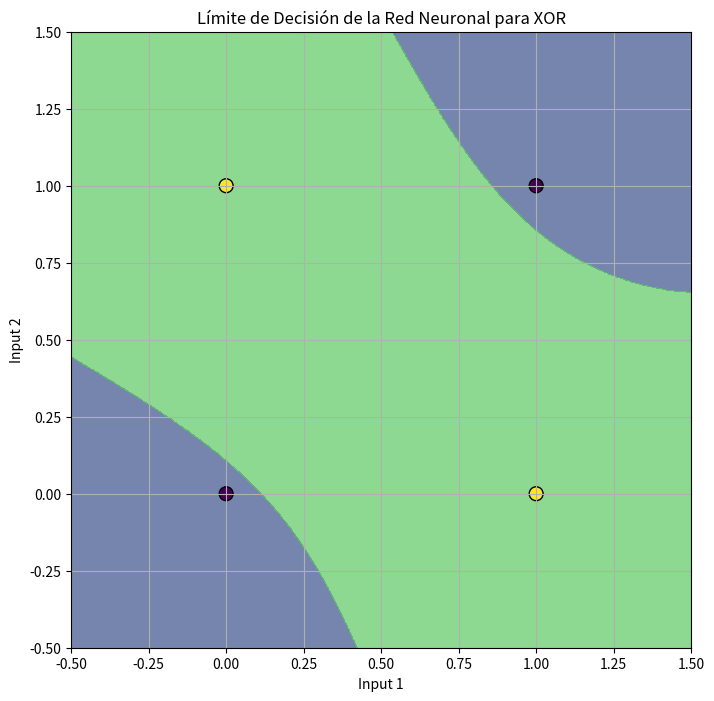
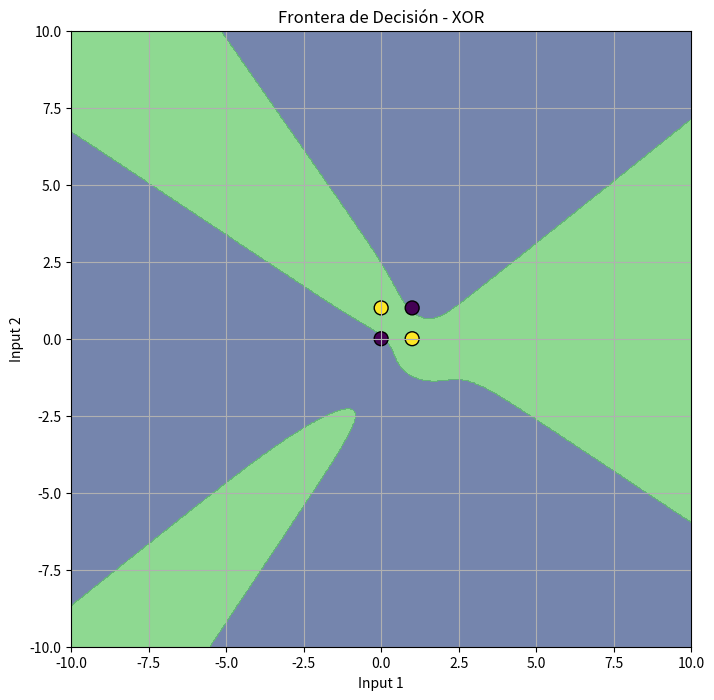

Python code for these plots, in order:
import numpy as np
import matplotlib.pyplot as plt


class NeuralNetwork:
    def __init__(self, layer_sizes):
        self.activation = lambda x: np.tanh(x)
        self.activation_derivative = lambda x: 1 - np.tanh(x) ** 2
        
        # Inicializar los pesos y sesgos para cada capa
        self.weights = []
        self.biases = []
        for i in range(len(layer_sizes) - 1):
            weight = np.random.uniform(-1, 1, (layer_sizes[i], layer_sizes[i+1]))
            bias = np.random.uniform(-1, 1, (layer_sizes[i+1]))
            self.weights.append(weight)
            self.biases.append(bias)

    def forward(self, X):
        self.layer_inputs = [X]  # Lista para almacenar las entradas a cada capa
        self.layer_activations = [X]  # Lista para almacenar las activaciones de cada capa
        for weight, bias in zip(self.weights, self.biases):
            layer_input = np.dot(self.layer_activations[-1], weight) + bias
            activation = self.activation(layer_input)
            self.layer_inputs.append(layer_input)
            self.layer_activations.append(activation)
        return self.layer_activations[-1]

    def train(self, X, y, learning_rate=0.1, epochs=10000):
        for _ in range(epochs):
            for x, target in zip(X, y):
                output = self.forward(x)
                errors = [target - output]
                # Calcular el gradiente para la capa de salida
                d_output = errors[0] * self.activation_derivative(self.layer_activations[-1])
                deltas = [d_output]
                
                # Retropropagación del error
                for i in range(len(self.layer_activations) - 2, 0, -1):
                    delta = np.dot(deltas[0], self.weights[i].T) * self.activation_derivative(self.layer_activations[i])
                    deltas.insert(0, delta)
                
                # Actualizar los pesos y sesgos
                for i in range(len(self.weights)):
                    self.weights[i] += learning_rate * np.atleast_2d(self.layer_activations[i]).T * deltas[i]
                    self.biases[i] += learning_rate * deltas[i]

def predict(nn, X):
    predictions = np.array([nn.forward(x) for x in X])
    return np.round(predictions).flatten()


if __name__ == "__main__":
    # Datos para la compuerta XOR
    X_xor = np.array([[0, 0], [0, 1], [1, 0], [1, 1]])
    y_xor = np.array([0, 1, 1, 0])


    layer_sizes = [2, 4, 1]  # 2 neuronas en la capa de entrada, dos capas ocultas de 4 neuronas, 1 neurona en la capa de salida
    nn = NeuralNetwork(layer_sizes)
    nn.train(X_xor, y_xor, learning_rate=0.1, epochs=10000)


    # Generar una malla de puntos para visualizar el límite de decisión
    x1_range = np.linspace(-0.5, 1.5, 1000)
    x2_range = np.linspace(-0.5, 1.5, 1000)
    xx1, xx2 = np.meshgrid(x1_range, x2_range)
    grid = np.c_[xx1.ravel(), xx2.ravel()]

    # Predicciones para cada punto en la malla
    predictions_grid = predict(nn, grid).reshape(xx1.shape)

    # Graficar el límite de decisión y los puntos de entrenamiento
    plt.figure(figsize=(8, 8))
    plt.contourf(xx1, xx2, predictions_grid, alpha=0.7, levels=[-1, 0, 1])
    plt.scatter(X_xor[:, 0], X_xor[:, 1], c=y_xor, s=100, edgecolor='k', marker='o')
    plt.title('Límite de Decisión de la Red Neuronal para XOR')
    plt.xlabel('Input 1')
    plt.ylabel('Input 2')
    plt.grid(True)
    plt.show()


    # Generar una malla de puntos para visualizar el límite de decisión
    x1_range = np.linspace(-10, 10, 1000)
    x2_range = np.linspace(-10, 10, 1000)
    xx1, xx2 = np.meshgrid(x1_range, x2_range)
    grid = np.c_[xx1.ravel(), xx2.ravel()]

    # Predicciones para cada punto en la malla
    predictions_grid = predict(nn, grid).reshape(xx1.shape)

    # Graficar el límite de decisión y los puntos de entrenamiento
    plt.figure(figsize=(8, 8))
    plt.contourf(xx1, xx2, predictions_grid, alpha=0.7, levels=[-1, 0, 1])
    plt.scatter(X_xor[:, 0], X_xor[:, 1], c=y_xor, s=100, edgecolor='k', marker='o')
    plt.title('Frontera de Decisión - XOR')
    plt.xlabel('Input 1')
    plt.ylabel('Input 2')
    plt.grid(True)
    plt.show()